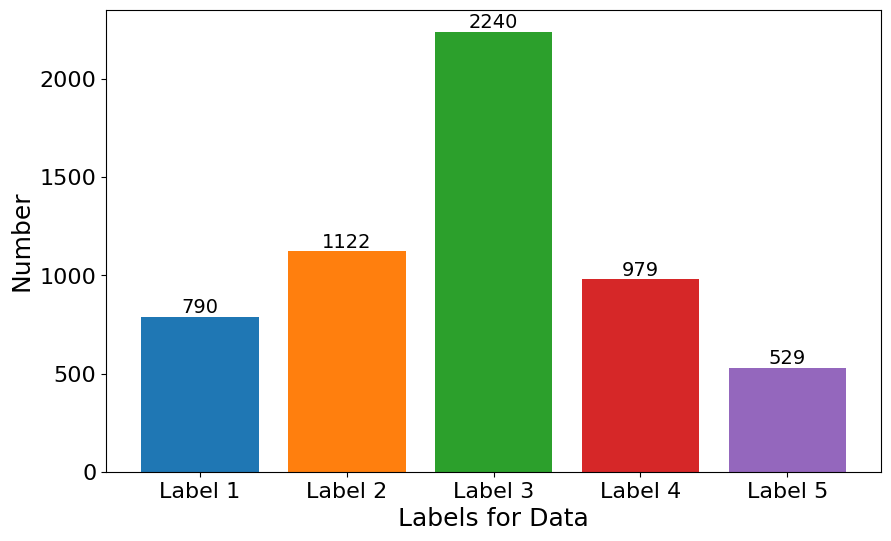

Reproduce this figure in Python.
# 柱状图
import pandas as pd
import matplotlib.pyplot as plt
from mpl_toolkits.axes_grid1.inset_locator import inset_axes
import matplotlib as mpl

mpl.rcParams['font.family'] = 'times new roman'
# 设置字体
plt.rcParams['font.family'] = ['Times New Roman']
data = {
    'Labels': ['Label 1', 'Label 2', 'Label 3', 'Label 4','Label 5'],
    'Number of images': [790, 1122, 2240, 979, 529]
}

df = pd.DataFrame(data)

# 设置颜色
colors = ['#1f77b4', '#ff7f0e', '#2ca02c', '#d62728', '#9467bd']

# 绘制柱状图
fig, ax = plt.subplots(figsize=(10, 6))
bars = ax.bar(df['Labels'], df['Number of images'], color=colors[:len(df)])

# 设置x轴和y轴的字体大小
plt.xticks(fontsize=16)
plt.yticks(fontsize=16)
# 设置 x 轴和 y 轴的标签
ax.set_xlabel('Labels for Data', fontsize=18)
ax.set_ylabel('Number', fontsize=18)

# 旋转 x 轴标签
# plt.xticks(rotation=25)
# plt.subplots_adjust(bottom=0.183)

# 添加数值标签
for bar in bars:
    height = bar.get_height()
    ax.text(bar.get_x() + bar.get_width() / 2, height, height, ha='center', va='bottom', fontsize=14)


# 显示图形
plt.show()
